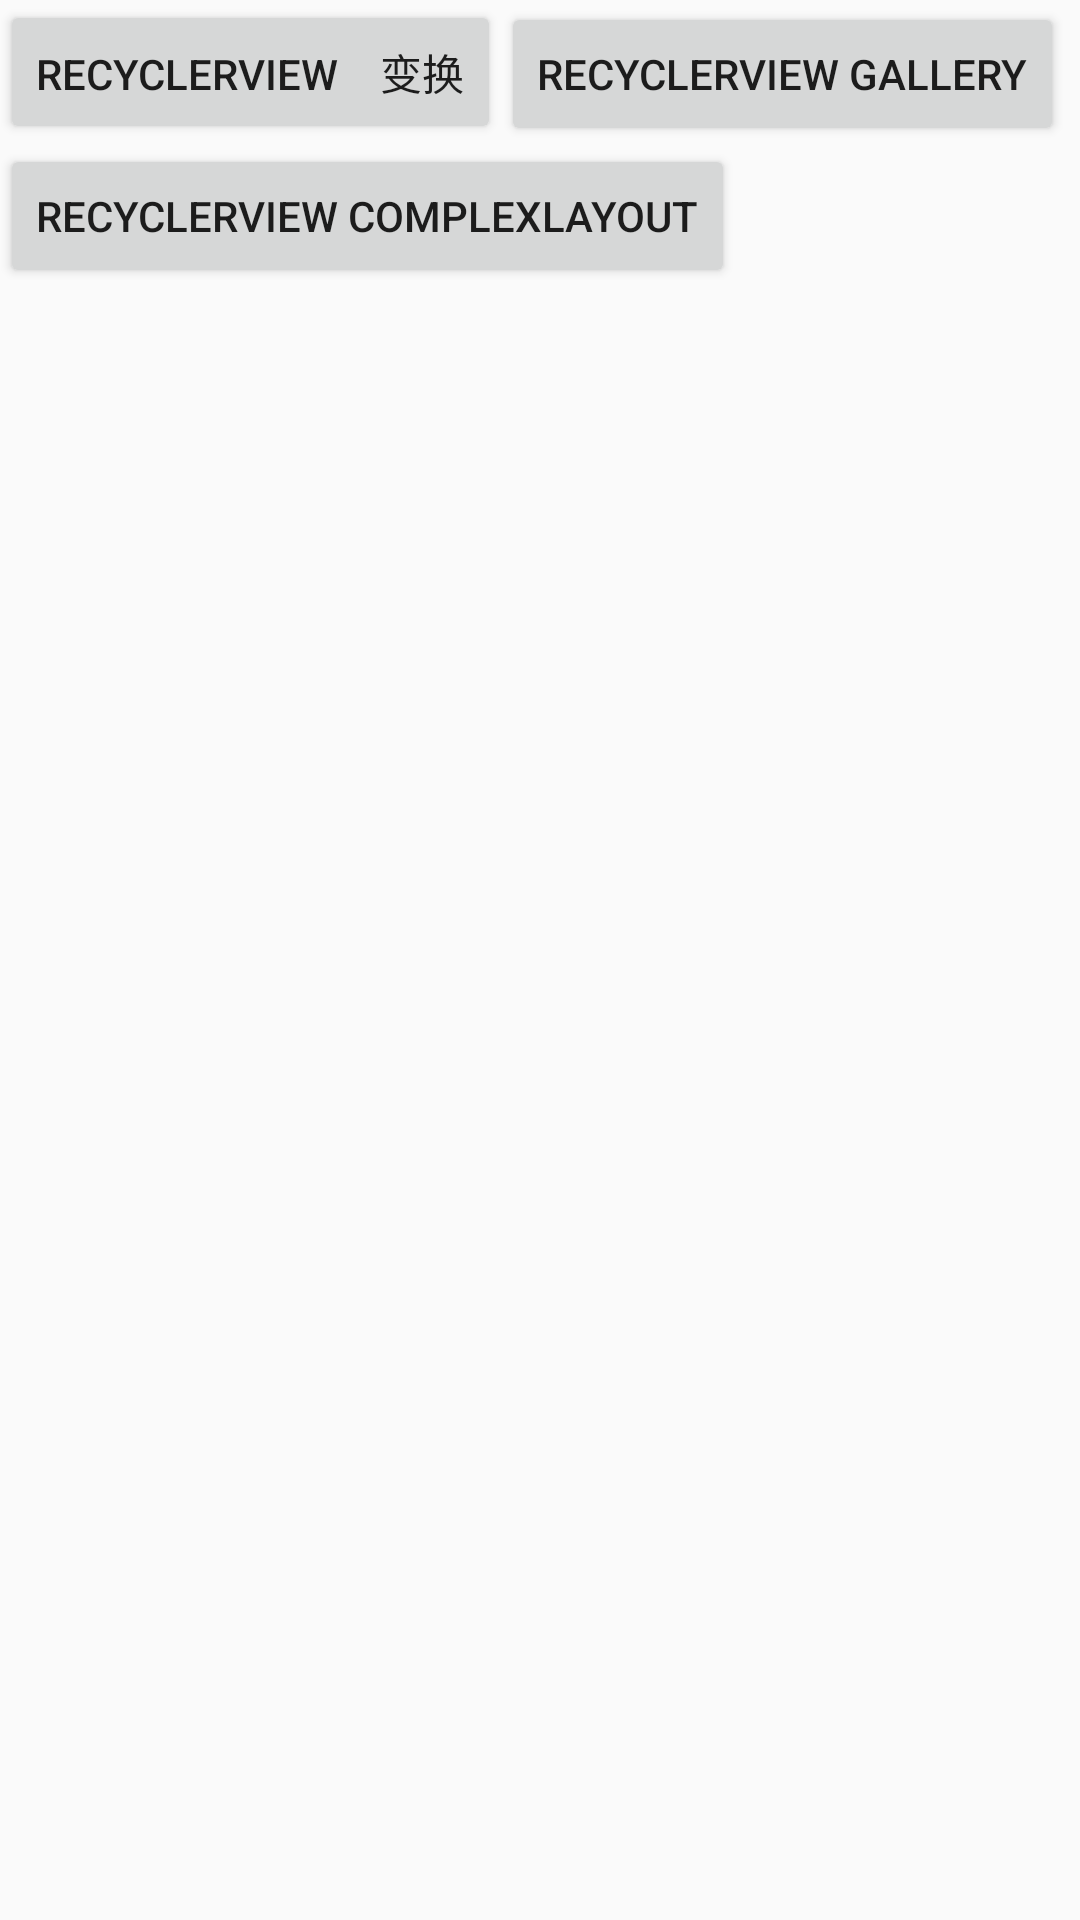

Reconstruct the res/layout file that produces this screen, plus the resources it refers to.
<!-- AndroidManifest.xml: application theme AppTheme -->
<!-- res/layout/activity_main.xml -->
<?xml version="1.0" encoding="utf-8"?>
<LinearLayout
    xmlns:android="http://schemas.android.com/apk/res/android"
    xmlns:app="http://schemas.android.com/apk/res-auto"
    xmlns:tools="http://schemas.android.com/tools"
    android:layout_width="match_parent"
    android:layout_height="match_parent"
    android:orientation="vertical"
    tools:context="com.example.wind.recyclerviewexecise.MainActivity">

    <LinearLayout
        android:layout_width="match_parent"
        android:layout_height="wrap_content">

        <Button
            android:id="@+id/to_rani"
            android:layout_width="wrap_content"
            android:layout_height="wrap_content"
            android:text="RecyclerView　变换"/>

        <Button
            android:id="@+id/to_gallery"
            android:layout_width="wrap_content"
            android:layout_height="wrap_content"
            android:text="RecyclerView Gallery"/>

    </LinearLayout>

    <LinearLayout
        android:layout_width="match_parent"
        android:layout_height="wrap_content">

        <Button
            android:id="@+id/to_complex"
            android:layout_width="wrap_content"
            android:layout_height="wrap_content"
            android:text="RecyclerView ComplexLayout"/>

    </LinearLayout>



</LinearLayout>
<!-- resources referenced by this layout -->
<resources>
  <style name="AppTheme" parent="Theme.AppCompat.Light">
          
          
          
          
  
          <item name="windowActionBar">false</item>
          <item name="windowNoTitle">true</item>
          <item name="android:windowNoTitle">true</item>
  
          <item name="android:listDivider">@drawable/divider_01</item>
      </style>
  <!-- drawable divider_01 (drawable) -->
  <?xml version="1.0" encoding="utf-8"?>
  <shape xmlns:android="http://schemas.android.com/apk/res/android"
      android:shape="rectangle">
  
      <size android:height="4dp" android:width="2dp"/>
  
      <gradient
          android:startColor="#ffff0000"
          android:centerColor="#ff00ff00"
          android:endColor="#ff0000ff"
          android:type="linear"/>
  
  </shape>
</resources>
